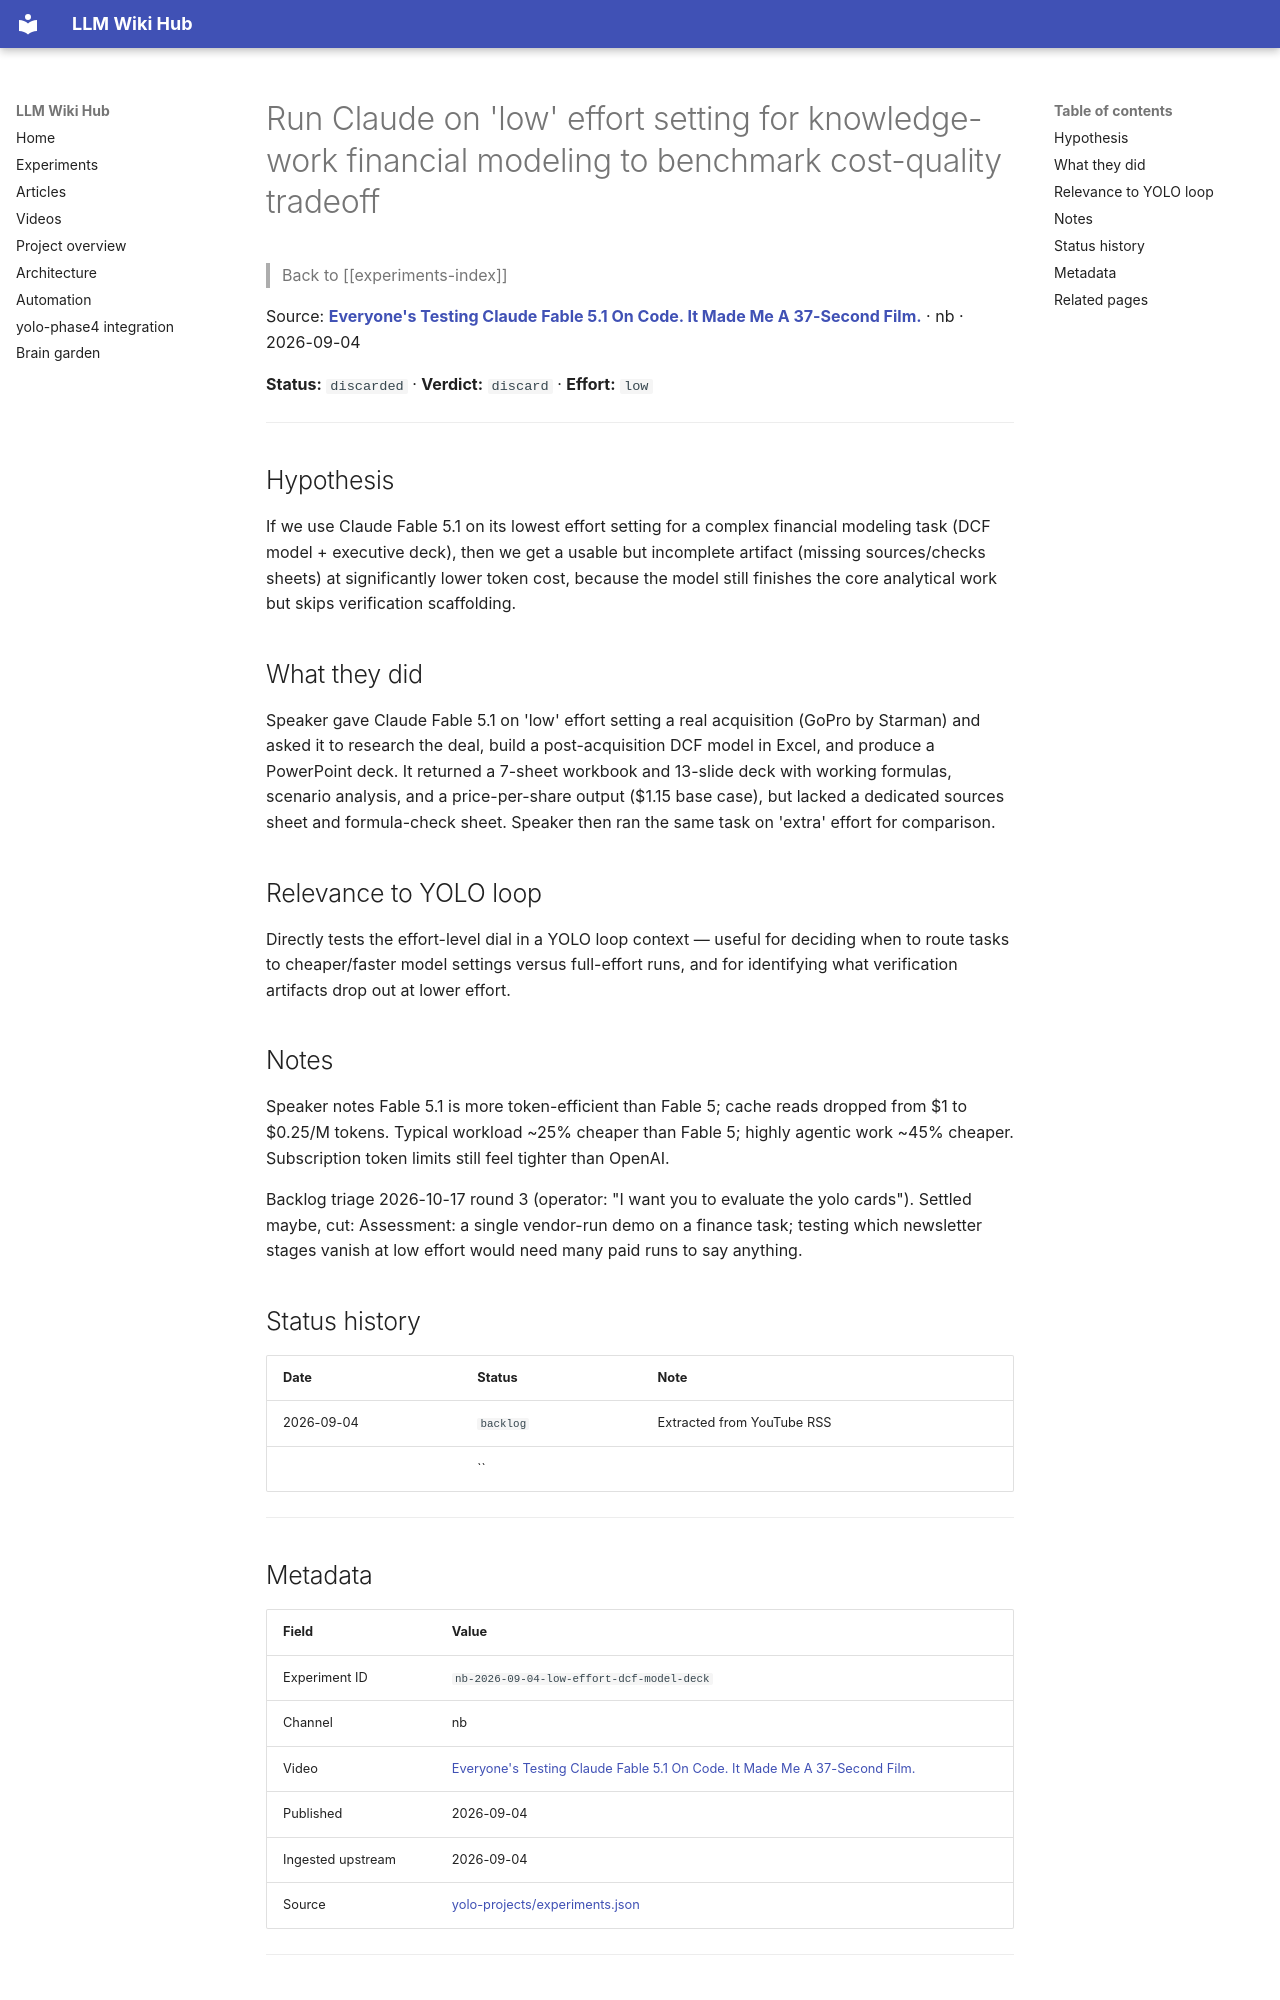

repository: Anguijm/llm-wiki-hub · page: experiments/nb-2026-09-04-low-effort-dcf-model-deck/index.html · generator: mkdocs

# Run Claude on 'low' effort setting for knowledge-work financial modeling to benchmark cost-quality tradeoff

> Back to [[experiments-index]]

Source: **[Everyone's Testing Claude Fable 5.1 On Code. It Made Me A 37-Second Film.](https://www.youtube.com/watch?v=55rDzRkUVdE)** · nb · 2026-09-04

**Status:** `discarded` · **Verdict:** `discard` · **Effort:** `low`

---

## Hypothesis

If we use Claude Fable 5.1 on its lowest effort setting for a complex financial modeling task (DCF model + executive deck), then we get a usable but incomplete artifact (missing sources/checks sheets) at significantly lower token cost, because the model still finishes the core analytical work but skips verification scaffolding.

## What they did

Speaker gave Claude Fable 5.1 on 'low' effort setting a real acquisition (GoPro by Starman) and asked it to research the deal, build a post-acquisition DCF model in Excel, and produce a PowerPoint deck. It returned a 7-sheet workbook and 13-slide deck with working formulas, scenario analysis, and a price-per-share output ($1.15 base case), but lacked a dedicated sources sheet and formula-check sheet. Speaker then ran the same task on 'extra' effort for comparison.

## Relevance to YOLO loop

Directly tests the effort-level dial in a YOLO loop context — useful for deciding when to route tasks to cheaper/faster model settings versus full-effort runs, and for identifying what verification artifacts drop out at lower effort.

## Notes

Speaker notes Fable 5.1 is more token-efficient than Fable 5; cache reads dropped from $1 to $0.25/M tokens. Typical workload ~25% cheaper than Fable 5; highly agentic work ~45% cheaper. Subscription token limits still feel tighter than OpenAI.

Backlog triage 2026-10-17 round 3 (operator: "I want you to evaluate the yolo cards"). Settled maybe, cut: Assessment: a single vendor-run demo on a finance task; testing which newsletter stages vanish at low effort would need many paid runs to say anything.

## Status history

| Date | Status | Note |
|---|---|---|
| 2026-09-04 | `backlog` | Extracted from YouTube RSS |
|  | `` |  |

---
